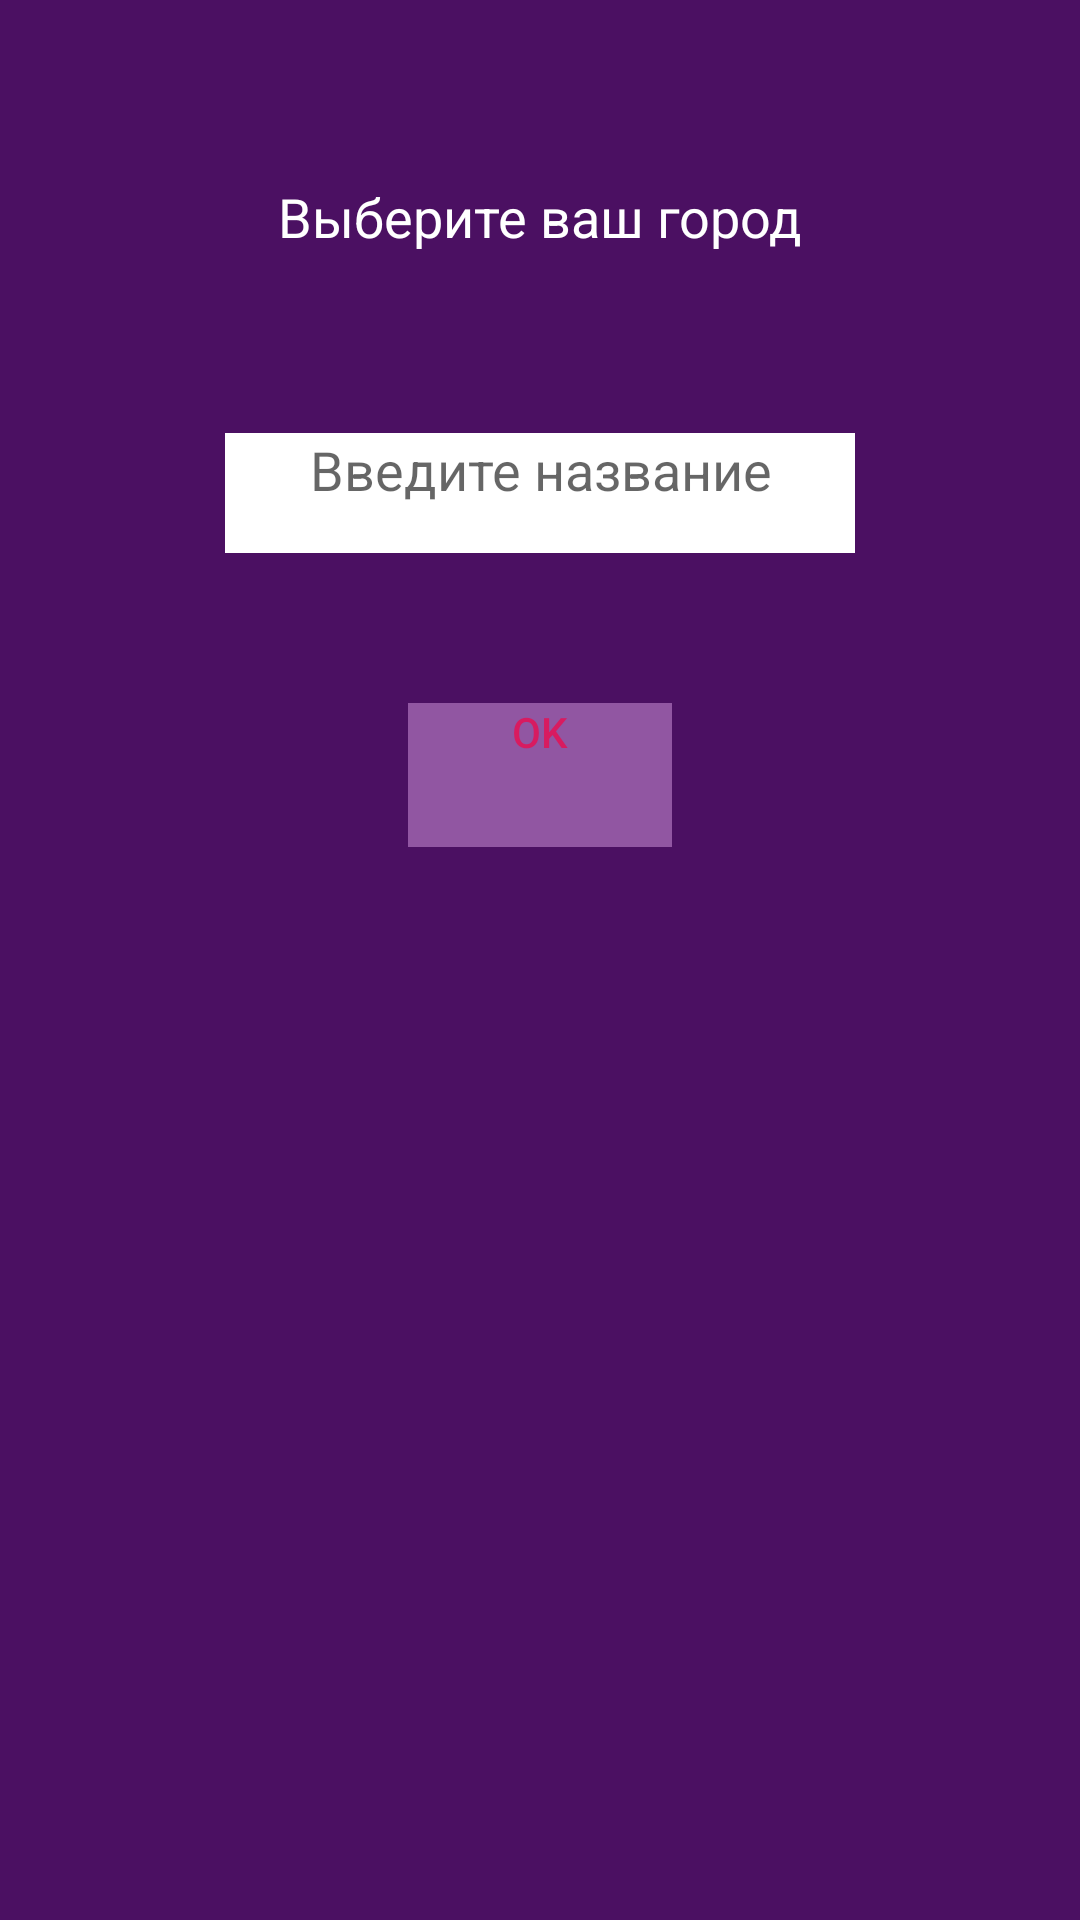

This screen was rendered from an Android layout file. Write that file and the resources it references.
<!-- AndroidManifest.xml: activity theme AppTheme.NoActionBar -->
<!-- res/layout/activity_start.xml -->
<?xml version="1.0" encoding="utf-8"?>
<LinearLayout xmlns:android="http://schemas.android.com/apk/res/android"
    xmlns:tools="http://schemas.android.com/tools"
    android:id="@+id/layoutStart"
    android:layout_width="match_parent"
    android:layout_height="match_parent"
    android:orientation="vertical"
    android:gravity="center_horizontal"
    android:background="@color/Purple">

    <TextView
        android:id="@+id/choise"
        android:layout_width="match_parent"
        android:layout_height="wrap_content"
        android:gravity="center_horizontal"
        android:layout_marginTop="60dp"
        android:text="Выберите ваш город"
        android:textColor="@color/White"
        android:textSize="18sp"
        tools:textSize="20sp" />

    <EditText
        android:id="@+id/editText"
        android:layout_width="210dp"
        android:layout_height="40dp"
        android:gravity="center_horizontal"
        android:layout_marginTop="60dp"
        android:autofillHints=""
        android:background="@color/White"
        android:hint="Введите название"
        android:digits="abcdefghijklmnopqrstuvwxyzABCDEFGHIJKLMNOPQRSTUVWXYZабвгдеёжзийклмнопрстуфхцчшщъыьэюяАБВГДЕЁЖЗИЙКЛМНОПРСТУФХЦЧШЩЪЫЬЭЮЯҐґЄєІіЇї'- "
        android:inputType=""
        tools:textSize="18sp" />


    <Button
        android:id="@+id/ok"
        style="@style/Widget.AppCompat.Button"
        android:layout_width="wrap_content"
        android:layout_height="wrap_content"
        android:gravity="center_horizontal"
        android:layout_marginTop="50dp"
        android:background="@color/LightPurple"
        android:text="OK"
        android:textAlignment="center"
        android:textColorLink="@color/White"
        tools:style="@style/Widget.AppCompat.Button.Borderless.Colored" />
</LinearLayout>
<!-- resources referenced by this layout -->
<resources>
  <color name="LightPurple">#9156a2</color>
  <color name="Purple">#4b1062</color>
  <color name="White">#ffffff</color>
  <style name="AppTheme.NoActionBar">
          <item name="windowActionBar">false</item>
          <item name="windowNoTitle">true</item>
      </style>
</resources>
